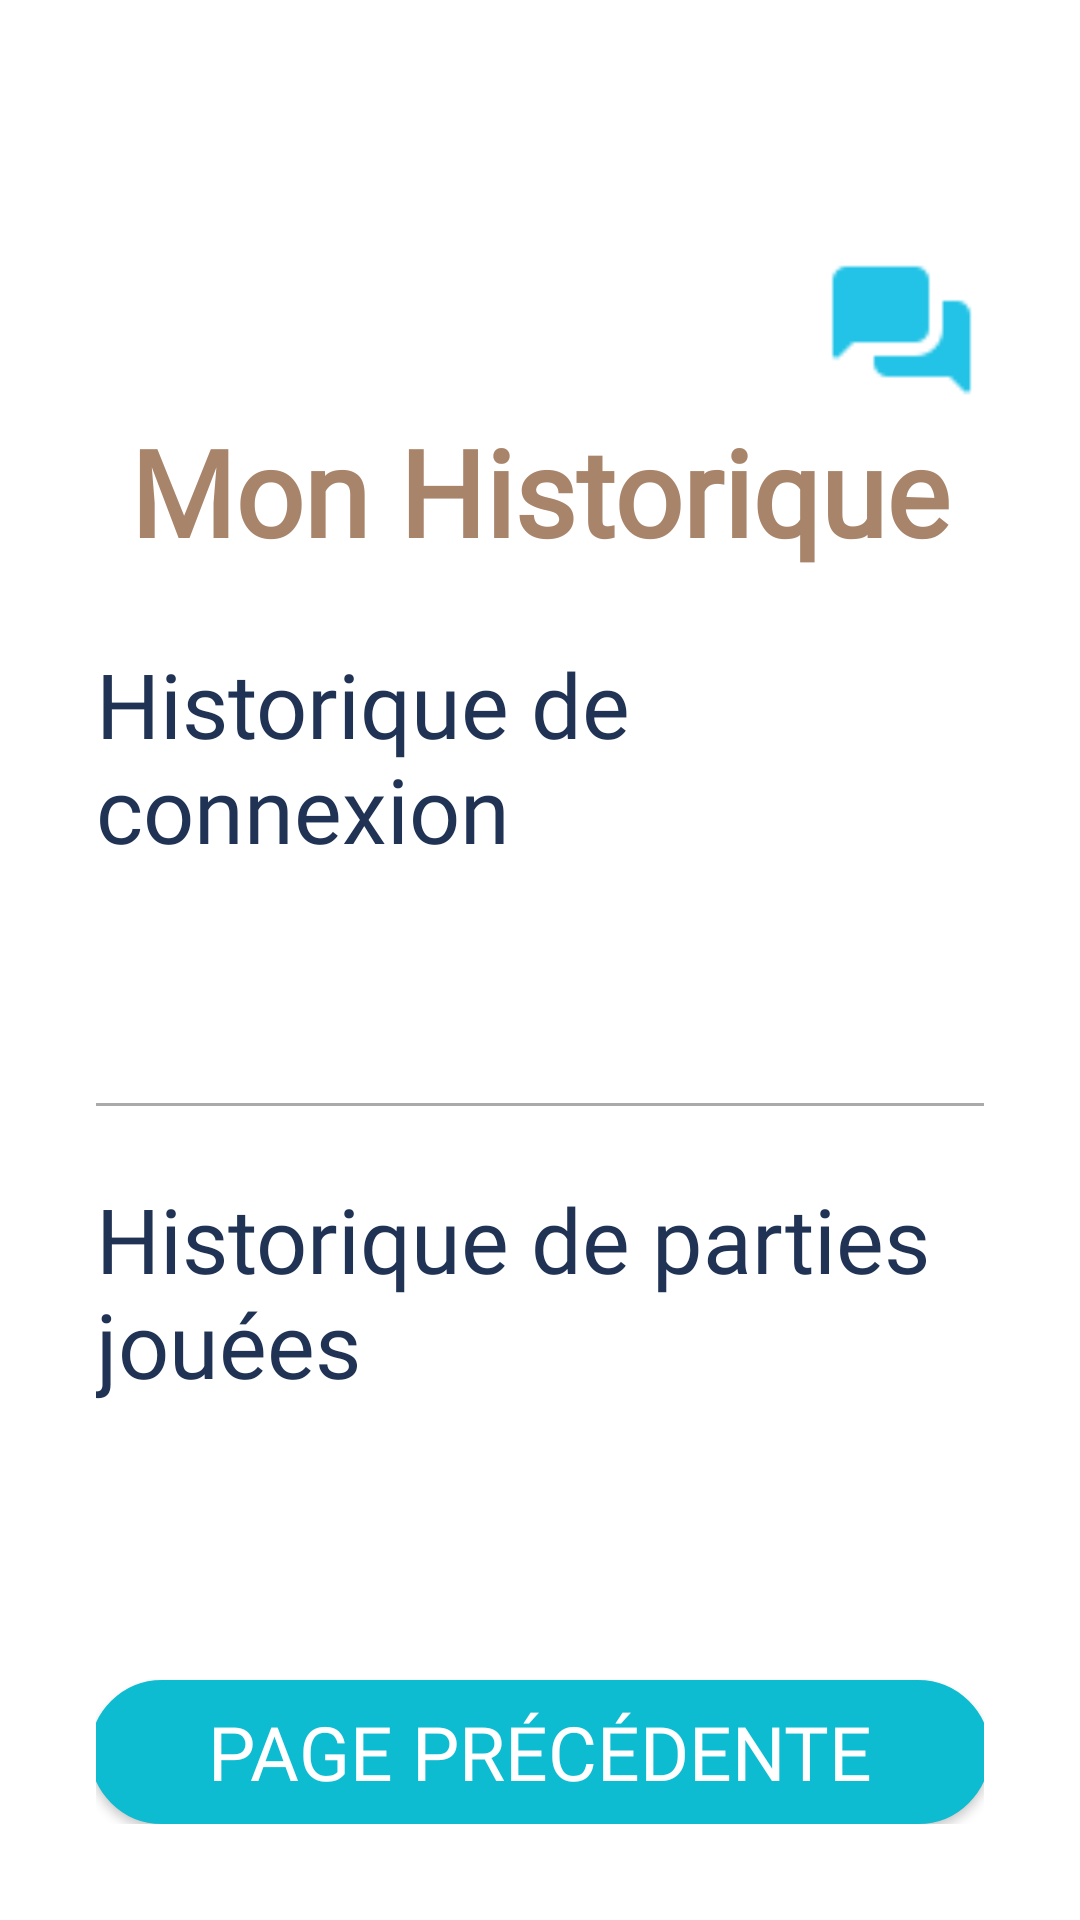

Reconstruct the res/layout file that produces this screen, plus the resources it refers to.
<!-- AndroidManifest.xml: application theme Theme.AndroidLogin.Light -->
<!-- res/layout/activity_profile_history.xml -->
<?xml version="1.0" encoding="utf-8"?>
<FrameLayout xmlns:android="http://schemas.android.com/apk/res/android"
    xmlns:app="http://schemas.android.com/apk/res-auto"
    xmlns:tools="http://schemas.android.com/tools"
    android:id="@+id/profileHistoryFrame"
    android:layout_width="match_parent"
    android:layout_height="match_parent"
    android:orientation="vertical">


    
    <RelativeLayout
        android:layout_width="match_parent"
        android:layout_height="wrap_content"
        android:padding="32dp">







        <ImageButton
            android:id="@+id/chatButton"
            android:layout_width="55dp"
            android:layout_height="55dp"
            android:layout_marginTop="50dp"
            android:layout_alignParentTop="true"
            android:layout_alignParentEnd="true"
            android:adjustViewBounds="true"
            android:background="?android:attr/selectableItemBackgroundBorderless"
            android:contentDescription="use chat"
            android:scaleType="fitCenter"
            android:src="@drawable/chat"
            android:visibility="visible"
            tools:layout_editor_absoluteX="697dp"
            tools:layout_editor_absoluteY="0dp" />

        <LinearLayout
            android:id="@+id/contentLayout"
            android:layout_width="match_parent"
            android:layout_height="wrap_content"
            android:orientation="vertical"
            android:layout_below="@id/chatButton"
            android:gravity="center">

            <TextView
                android:id="@+id/profileHistoryTitle"
                android:layout_width="wrap_content"
                android:layout_height="wrap_content"
                android:text="@string/profile_history"
                android:textSize="40sp"
                android:fontFamily="@font/quicksand_bold"
                android:textColor="@color/brown"
                android:textStyle="bold"
                android:layout_centerInParent="true" />

            
            <View
                android:layout_width="match_parent"
                android:layout_height="16dp" />

            
            <TextView
                android:id="@+id/connectionHistoryHeader"
                android:layout_width="wrap_content"
                android:layout_height="wrap_content"
                android:fontFamily="@font/quicksand_bold"
                android:text="@string/connection_history"
                android:textSize="30sp"
                android:textColor="?attr/historyTextColor"
                android:layout_marginTop="8dp" />

            <androidx.recyclerview.widget.RecyclerView
                android:id="@+id/connectionHistoryRecyclerView"
                android:layout_width="match_parent"
                android:layout_height="300dp"
                android:layout_weight="1"
                android:layout_marginTop="4dp" />

            
            <View
                android:layout_width="match_parent"
                android:layout_height="1dp"
                android:background="@android:color/darker_gray"
                android:layout_marginVertical="16dp" />

            
            <TextView
                android:id="@+id/playedGamesHistoryHeader"
                android:layout_width="wrap_content"
                android:layout_height="wrap_content"
                android:fontFamily="@font/quicksand_bold"
                android:text="@string/played_games_history"
                android:textSize="30sp"
                android:textColor="?attr/historyTextColor"
                android:layout_marginTop="8dp" />

            <androidx.recyclerview.widget.RecyclerView
                android:id="@+id/playedGamesHistoryRecyclerView"
                android:layout_width="match_parent"
                android:layout_height="300dp"
                android:layout_weight="1"
                android:layout_marginTop="4dp" />

            <androidx.appcompat.widget.AppCompatButton
                android:id="@+id/backToHomeButton"
                android:layout_width="300dp"
                android:layout_height="wrap_content"
                android:layout_marginTop="30dp"
                android:fontFamily="@font/quicksand_bold"
                android:background="?attr/createGameButtonBackground"
                android:text="@string/back"
                android:textColor="@color/white"
                android:textSize="25sp" />
        </LinearLayout>

        
        <FrameLayout
            android:id="@+id/channelsContainer"
            android:layout_width="match_parent"
            android:layout_height="match_parent"
            android:layout_alignParentBottom="true"
            android:layout_alignParentEnd="true"
            android:visibility="gone">

            <include layout="@layout/all_channels_page"/>
        </FrameLayout>
    </RelativeLayout>
</FrameLayout>
<!-- res/layout/all_channels_page.xml (included above) -->
<?xml version="1.0" encoding="utf-8"?>
<LinearLayout xmlns:android="http://schemas.android.com/apk/res/android"
    xmlns:app="http://schemas.android.com/apk/res-auto"
    android:layout_width="match_parent"
    android:layout_height="match_parent"
    android:orientation="vertical"
    android:padding="16dp"
    android:background="?attr/chatBackground"

    android:id="@+id/channels_fragment">

    <ImageButton
        android:id="@+id/exitButton"
        android:layout_width="48dp"
        android:layout_height="48dp"
        android:scaleType="fitCenter"
        android:background="?android:attr/selectableItemBackgroundBorderless"
        android:src="?attr/chatCloseIcon"
        android:layout_gravity="end" />

    <TextView
        android:id="@+id/chatMenuTitle"
        android:layout_width="wrap_content"
        android:layout_height="wrap_content"
        android:text="@string/channels"
        android:fontFamily="@font/quicksand_bold"
        android:layout_gravity="center"
        android:textSize="50dp"
        android:textStyle="bold"
        android:textColor="?attr/chatTextColor"
        />

    <LinearLayout
        android:id="@+id/channelMenu"
        android:layout_width="730dp"
        android:layout_height="wrap_content"
        android:orientation="horizontal"
        android:layout_gravity="center"
        android:layout_marginTop="20dp"
        android:paddingHorizontal="16dp">

        <ImageButton
            android:id="@+id/addChannelButton"
            android:layout_width="50dp"
            android:scaleType="fitCenter"
            android:layout_height="50dp"
            android:src="?attr/addChannelIcon"
            android:background="?attr/channelButtonsStyle"
            />
        <View
            android:layout_width="0dp"
            android:layout_height="48dp"
            android:layout_weight="1" />
        <ImageButton
            android:id="@+id/editChannelsButton"
            android:layout_width="50dp"
            android:scaleType="fitCenter"
            android:layout_height="50dp"
            android:background="?attr/channelButtonsStyle"
            android:src="?attr/editChannelIcon" />
        <View
            android:layout_width="0dp"
            android:layout_height="48dp"
            android:layout_weight="1" />

        <ImageButton
            android:id="@+id/searchChannelsButton"
            android:layout_width="50dp"
            android:scaleType="fitCenter"
            android:layout_height="50dp"
            android:background="?attr/channelButtonsStyle"
            android:src="?attr/searchChannelIcon" />

    </LinearLayout>


    <ScrollView
        android:id="@+id/channelScrollView"
        android:layout_width="730dp"
        android:layout_height="0dp"
        android:layout_gravity="center"
        android:layout_marginTop="20dp"
        android:layout_weight="1"
        android:background="?attr/chatBackground"
        >

        <LinearLayout
            android:id="@+id/channelLinearLayout"
            android:layout_width="match_parent"
            android:layout_height="wrap_content"
            android:layout_marginHorizontal="20dp"
            android:layout_marginTop="15dp"
            android:layout_marginBottom="15dp"
            android:animateLayoutChanges="true"
            android:orientation="vertical"
            android:padding="16dp">

            <Button
                android:id="@+id/generalButton"
                android:layout_width="match_parent"
                android:layout_height="wrap_content"
                android:layout_gravity="center"
                android:layout_marginTop="10dp"
                android:backgroundTint="?attr/generalButtonBG"
                android:fontFamily="@font/quicksand_bold"
                android:padding="10dp"
                android:textColor="@color/white"
                android:textSize="20sp" />
        </LinearLayout>


    </ScrollView>

    <FrameLayout
        android:id="@+id/chat_container"
        android:layout_width="250dp"
        android:layout_height="match_parent"
        android:clickable="true"
        android:focusable="true"
        android:visibility="gone">

        <include layout="@layout/chat"/>
    </FrameLayout>

</LinearLayout>
<!-- res/layout/chat.xml (included above) -->
<LinearLayout xmlns:android="http://schemas.android.com/apk/res/android"
    xmlns:app="http://schemas.android.com/apk/res-auto"
    xmlns:tools="http://schemas.android.com/tools"
    android:layout_width="match_parent"
    android:layout_height="match_parent"
    android:orientation="vertical"
    android:animateLayoutChanges="true"
    tools:context="ChatFragment"
    android:background="?attr/chatBackground">

    <LinearLayout
        android:layout_width="match_parent"
        android:layout_height="wrap_content"
        android:orientation="horizontal"
        android:gravity="center_vertical"
        android:layout_marginTop="10dp"
        android:paddingHorizontal="16dp">

        <ImageButton
            android:id="@+id/backArrowButton"
            android:layout_width="50dp"
            android:layout_height="50dp"
            android:src="?attr/chatBackIcon"
            android:background="?android:attr/selectableItemBackgroundBorderless" />

        <View
            android:layout_width="0dp"
            android:layout_height="48dp"
            android:layout_weight="1" />

        <ImageButton
            android:id="@+id/exitButton"
            android:layout_width="48dp"
            android:layout_height="48dp"
            android:src="@drawable/ic_exit"
            android:background="?android:attr/selectableItemBackgroundBorderless"
            app:tint="?attr/chatTextColor" />
    </LinearLayout>

    <TextView
        android:id="@+id/channelTextView"
        android:layout_width="wrap_content"
        android:layout_height="wrap_content"
        android:layout_gravity="center"
        android:text="@string/general"
        android:fontFamily="@font/quicksand_bold"
        android:textColor="?attr/chatTextColor"
        android:textSize="80sp"
        android:layout_marginTop="10dp"
        android:padding="16dp" />

    <ScrollView
        android:id="@+id/chatScrollView"
        android:layout_width="730dp"
        android:layout_height="0dp"
        android:layout_weight="1"
        android:layout_gravity="center">

        <LinearLayout
            android:id="@+id/chatLinearLayout"
            android:layout_width="match_parent"
            android:layout_height="wrap_content"
            android:orientation="vertical"
            android:layout_marginTop="15dp"
            android:layout_marginHorizontal="20dp"
            android:padding="16dp"
            android:animateLayoutChanges="true"
            android:layout_marginBottom="15dp">
        </LinearLayout>

    </ScrollView>

    <LinearLayout
        android:layout_width="730dp"
        android:layout_height="wrap_content"
        android:orientation="horizontal"
        android:layout_gravity="center"
        android:layout_marginHorizontal="20dp"
        android:padding="16dp">

        <EditText
            android:id="@+id/new_message"
            android:layout_width="0dp"
            android:layout_height="wrap_content"
            android:layout_weight="1"
            android:hint="@string/writeMessage"
            android:fontFamily="@font/quicksand_bold"
            android:minLines="1"
            android:maxLines="5"
            android:textColorHint="?attr/defaultTextColor"
            android:inputType="textMultiLine"
            android:imeOptions="actionSend"
            android:imeActionLabel="Envoyer"
            android:textColor="?attr/defaultTextColor"
            android:textSize="16sp"
            android:scrollHorizontally="false"
            android:overScrollMode="always" />

        <LinearLayout
            android:layout_width="wrap_content"
            android:layout_height="wrap_content"
            android:orientation="vertical"
            android:gravity="center_horizontal">

            <ImageButton
                android:id="@+id/ic_send_button"
                android:layout_width="48dp"
                android:layout_height="36dp"
                app:tint="#40E0D0"
                android:background="?android:attr/selectableItemBackgroundBorderless"
                android:src="@drawable/send_message" />

            
            <TextView
                android:id="@+id/characterCounter"
                android:layout_width="wrap_content"
                android:layout_height="wrap_content"
                android:text="0/200"
                android:textColor="#666666"
                android:textSize="14sp"
                android:gravity="center"
                android:layout_marginTop="4dp" />
        </LinearLayout>
    </LinearLayout>

</LinearLayout>
<!-- resources referenced by this layout -->
<resources>
  <color name="brown">#A8846A</color>
  <color name="white">#FFFFFFFF</color>
  <string name="back">Page précédente</string>
  <string name="channels">Canaux</string>
  <string name="connection_history">Historique de connexion</string>
  <string name="general">Général</string>
  <string name="played_games_history">Historique de parties jouées</string>
  <string name="profile_history">Mon Historique</string>
  <string name="writeMessage">Écrire un message...</string>
  <!-- drawable rectangle_border (drawable) -->
  <shape xmlns:android="http://schemas.android.com/apk/res/android">
      
      <solid android:color="@android:color/white"/> 
  
      
      <stroke
          android:width="2dp"
          android:color="@color/navyBlue" /> 
  
      
      <padding
          android:left="4dp"
          android:top="4dp"
          android:right="4dp"
          android:bottom="4dp" />
  
      
      <corners android:radius="8dp" />
  </shape>
  <!-- drawable history_border (drawable) -->
  <shape xmlns:android="http://schemas.android.com/apk/res/android">
      
      <solid android:color="#CCFFFFFF"/> 
  
      
      <padding
          android:left="4dp"
          android:top="4dp"
          android:right="4dp"
          android:bottom="4dp" />
  
      
      <corners android:radius="8dp" />
  </shape>
  <!-- drawable frame_background (drawable) -->
  <?xml version="1.0" encoding="utf-8"?>
  <shape xmlns:android="http://schemas.android.com/apk/res/android"
      android:shape="rectangle">
  
      
      <solid android:color="@android:color/transparent" />
  
      
      <stroke
          android:width="4dp"
          android:color="@color/black" /> 
  
      
      <corners android:radius="16dp" />
  
      
      <padding
          android:left="8dp"
          android:top="8dp"
          android:right="8dp"
          android:bottom="8dp" />
  
  </shape>
  <color name="navyBlue">#203354</color>
  <color name="pink">#FF9783</color>
  <color name="black">#FF000000</color>
  <!-- drawable rounded_logout_button (drawable) -->
  <?xml version="1.0" encoding="utf-8"?>
  <shape xmlns:android="http://schemas.android.com/apk/res/android"
      android:shape="rectangle">
  
      <corners android:radius="150dp" />
      <solid android:color="#FF6961" />
      <stroke
          android:width="2dp"
          android:color="#FF6961" />
  </shape>
  <!-- drawable rounded_orange_button (drawable) -->
  <?xml version="1.0" encoding="utf-8"?>
  <shape xmlns:android="http://schemas.android.com/apk/res/android"
      android:shape="rectangle">
  
      <corners android:radius="150dp" />
      <solid android:color="@color/orange" />
      <stroke
          android:width="2dp"
          android:color="@color/orange" />
  </shape>
  <!-- drawable rounded_blue_button (drawable) -->
  <?xml version="1.0" encoding="utf-8"?>
  <shape xmlns:android="http://schemas.android.com/apk/res/android"
      android:shape="rectangle">
  
      <corners android:radius="150dp" />
      <solid android:color="@color/blue" />
      <stroke
          android:width="2dp"
          android:color="@color/blue" />
  </shape>
  <color name="teal_700">#FF018786</color>
  <color name="orange">#F7B380</color>
  <color name="blue">#0EBCD1</color>
  <!-- drawable ic_arrow_down (drawable) -->
  <?xml version="1.0" encoding="utf-8"?>
  <vector xmlns:android="http://schemas.android.com/apk/res/android"
      android:width="50dp"
      android:height="50dp"
      android:viewportWidth="24"
      android:viewportHeight="24">
      <path
          android:fillColor="@color/pink"
          android:pathData="M7,10l5,5 5,-5H7z" />
  </vector>
</resources>
